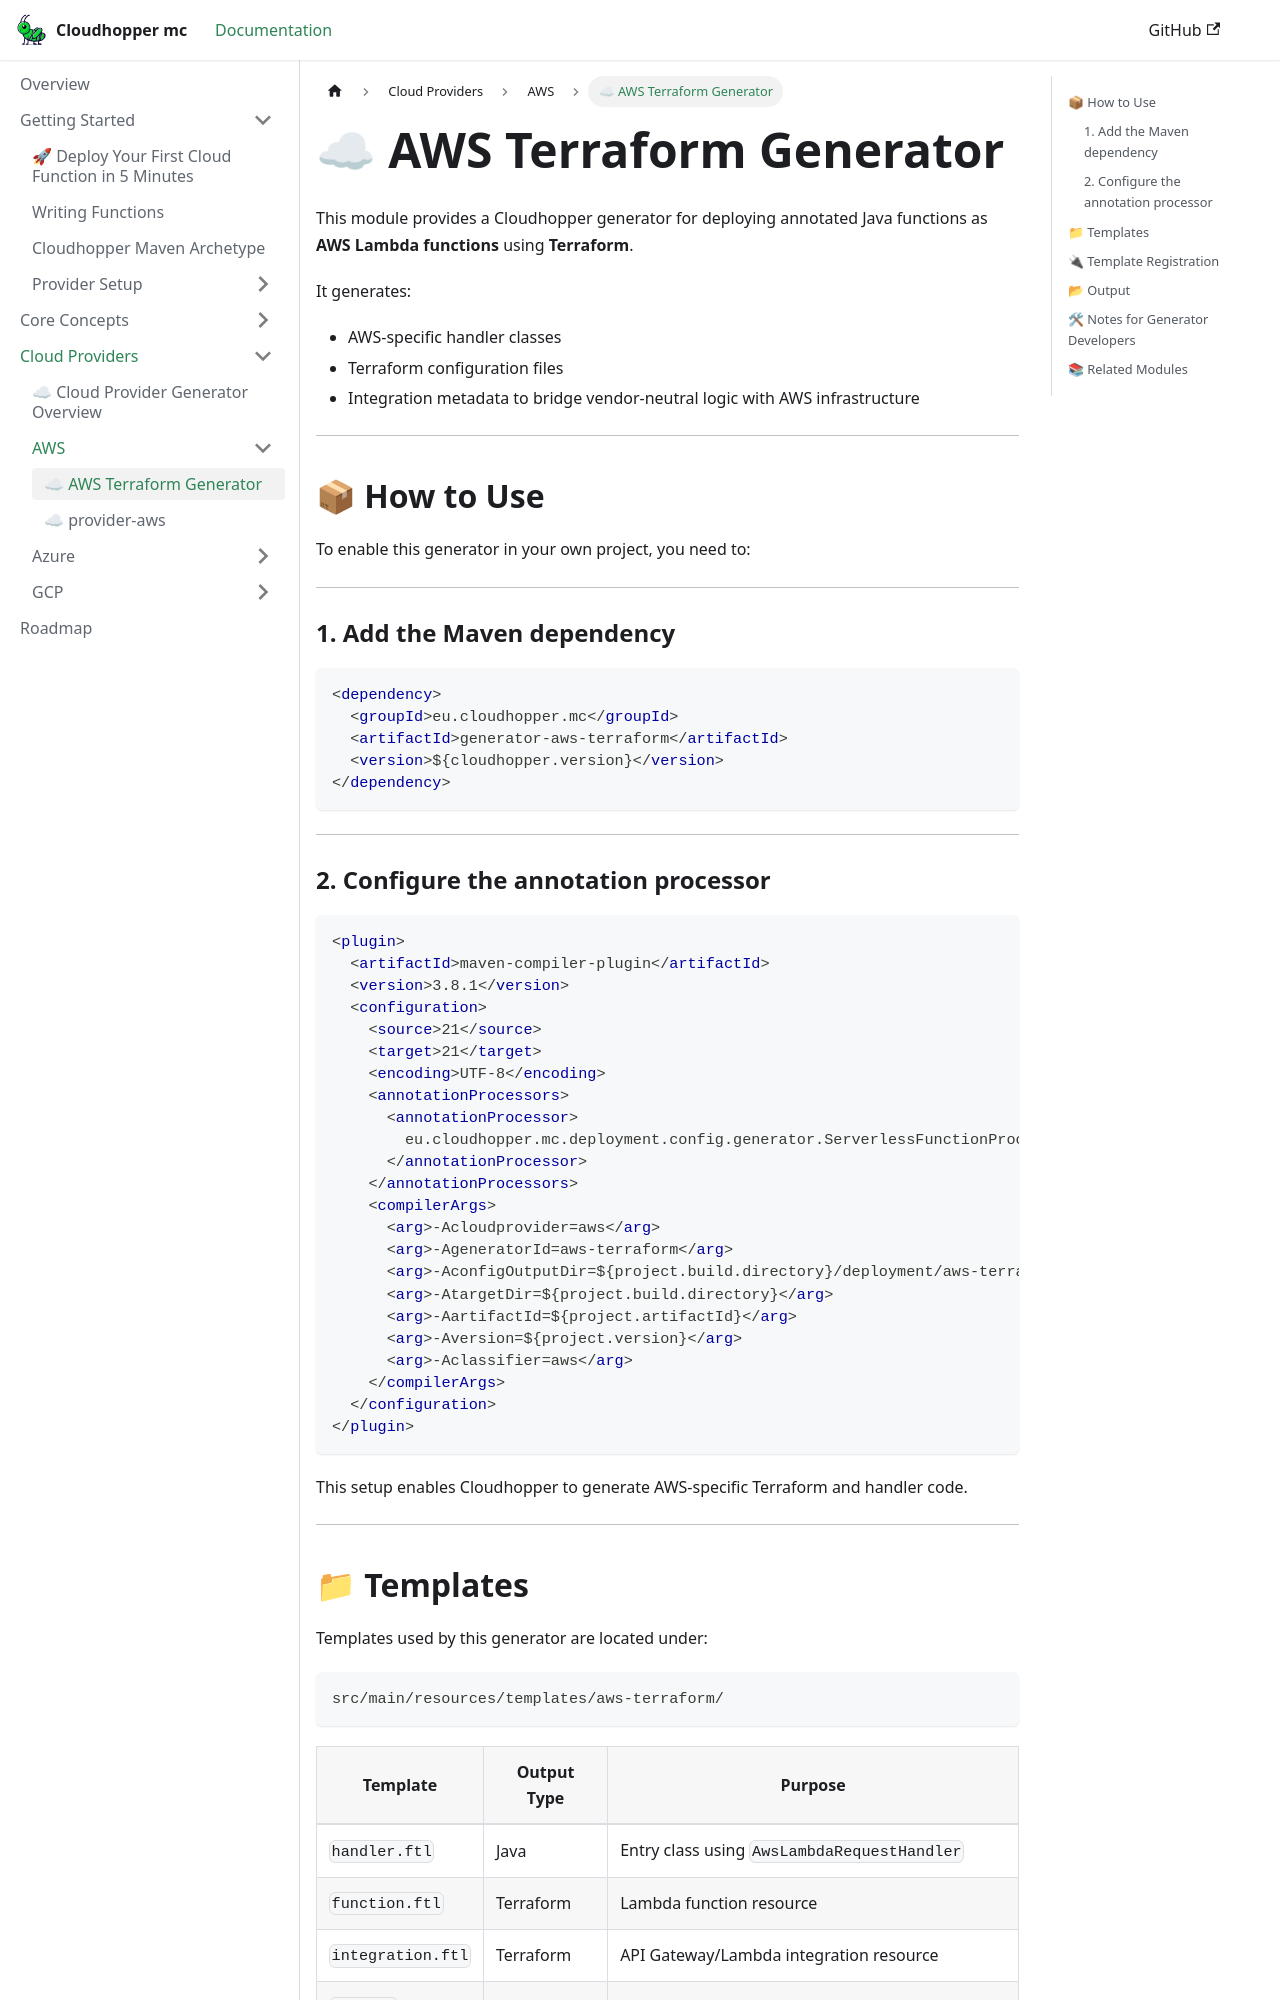

repository: eppleton/cloudhopper-mc · page: docs/modules/generator-aws-terraform/index.html · generator: docusaurus

# ☁ AWS Terraform Generator

This module provides a Cloudhopper generator for deploying annotated Java functions as **AWS Lambda functions** using **Terraform**.

It generates:

- AWS-specific handler classes
- Terraform configuration files
- Integration metadata to bridge vendor-neutral logic with AWS infrastructure

---

## 📦 How to Use

To enable this generator in your own project, you need to:

---

### 1. Add the Maven dependency

```xml
<dependency>
  <groupId>eu.cloudhopper.mc</groupId>
  <artifactId>generator-aws-terraform</artifactId>
  <version>${cloudhopper.version}</version>
</dependency>
```

---

### 2. Configure the annotation processor

```xml
<plugin>
  <artifactId>maven-compiler-plugin</artifactId>
  <version>3.8.1</version>
  <configuration>
    <source>21</source>
    <target>21</target>
    <encoding>UTF-8</encoding>
    <annotationProcessors>
      <annotationProcessor>
        eu.cloudhopper.mc.deployment.config.generator.ServerlessFunctionProcessor
      </annotationProcessor>
    </annotationProcessors>
    <compilerArgs>
      <arg>-Acloudprovider=aws</arg>
      <arg>-AgeneratorId=aws-terraform</arg>
      <arg>-AconfigOutputDir=${project.build.directory}/deployment/aws-terraform</arg>
      <arg>-AtargetDir=${project.build.directory}</arg>
      <arg>-AartifactId=${project.artifactId}</arg>
      <arg>-Aversion=${project.version}</arg>
      <arg>-Aclassifier=aws</arg>
    </compilerArgs>
  </configuration>
</plugin>
```

This setup enables Cloudhopper to generate AWS-specific Terraform and handler code.

---
